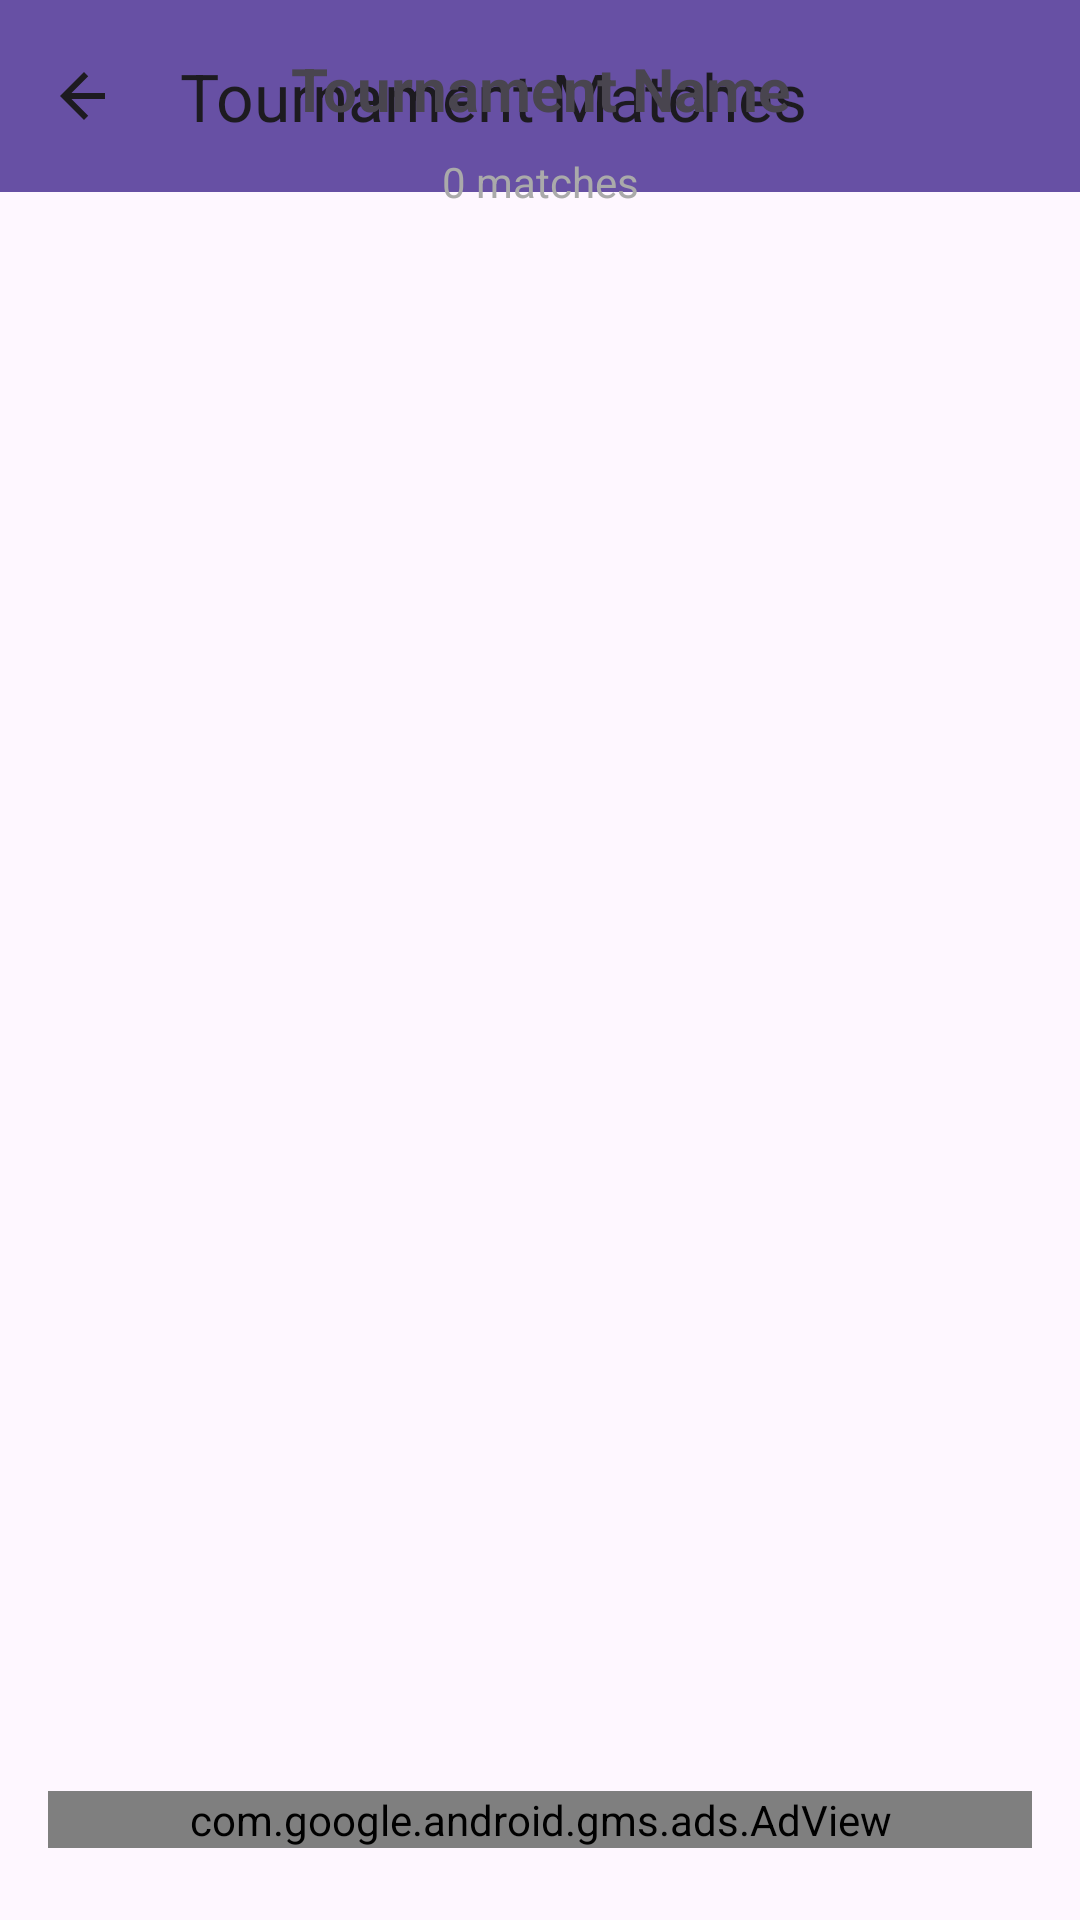

Produce the Android XML layout that renders to this screen, including the resource entries it uses.
<!-- AndroidManifest.xml: application theme Theme.Apuntes -->
<!-- res/layout/activity_tournament.xml -->
<?xml version="1.0" encoding="utf-8"?>
<androidx.coordinatorlayout.widget.CoordinatorLayout
    xmlns:android="http://schemas.android.com/apk/res/android"
    xmlns:app="http://schemas.android.com/apk/res-auto"
    android:layout_width="match_parent"
    android:layout_height="match_parent"
    android:background="?android:attr/windowBackground">

    <com.google.android.material.appbar.MaterialToolbar
        android:id="@+id/toolbar"
        android:layout_width="match_parent"
        android:layout_height="?attr/actionBarSize"
        android:background="?attr/colorPrimary"
        android:titleTextColor="@android:color/white"
        app:title="Tournament Matches"
        app:navigationIcon="@drawable/ic_arrow_back_24" />

    <LinearLayout
        android:orientation="vertical"
        android:layout_width="match_parent"
        android:layout_height="match_parent"
        android:padding="16dp"
        app:layout_behavior="@string/appbar_scrolling_view_behavior">

        <TextView
            android:id="@+id/tvTournamentName"
            android:text="Tournament Name"
            android:textSize="20sp"
            android:textStyle="bold"
            android:gravity="center"
            android:layout_width="match_parent"
            android:layout_height="wrap_content"
            android:paddingBottom="8dp"/>

        <TextView
            android:id="@+id/tvMatchCount"
            android:text="0 matches"
            android:gravity="center"
            android:layout_width="match_parent"
            android:layout_height="wrap_content"
            android:textColor="@android:color/darker_gray"
            android:paddingBottom="12dp"/>

        <androidx.recyclerview.widget.RecyclerView
            android:id="@+id/rvMatches"
            android:layout_width="match_parent"
            android:layout_height="0dp"
            android:layout_weight="1"
            android:clipToPadding="false"
            android:paddingBottom="8dp" />

        <com.google.android.gms.ads.AdView
            android:id="@+id/adViewBanner"
            android:layout_width="match_parent"
            android:layout_height="wrap_content"
            android:layout_gravity="center_horizontal"
            android:layout_marginTop="8dp"
            android:layout_marginBottom="8dp"
            app:adSize="BANNER"
            app:adUnitId="ca-app-pub-8197142441567841/9249262106"
            app:layout_constraintBottom_toBottomOf="parent"
            app:layout_constraintStart_toStartOf="parent"
            app:layout_constraintEnd_toEndOf="parent" />

    </LinearLayout>
</androidx.coordinatorlayout.widget.CoordinatorLayout>
<!-- resources referenced by this layout -->
<resources>
  <!-- drawable ic_arrow_back_24 (drawable) -->
  <vector xmlns:android="http://schemas.android.com/apk/res/android"
      android:width="24dp"
      android:height="24dp"
      android:viewportWidth="24"
      android:viewportHeight="24"
      android:tint="?attr/colorOnSurface">
  
      <path
          android:fillColor="@android:color/white"
          android:pathData="M19,11H7.83l5.59,-5.59L12,4l-8,8 8,8 1.41,-1.41L7.83,13H19v-2z"/>
  </vector>
  <style name="Theme.Apuntes" parent="Theme.Material3.DayNight.NoActionBar" />
</resources>
